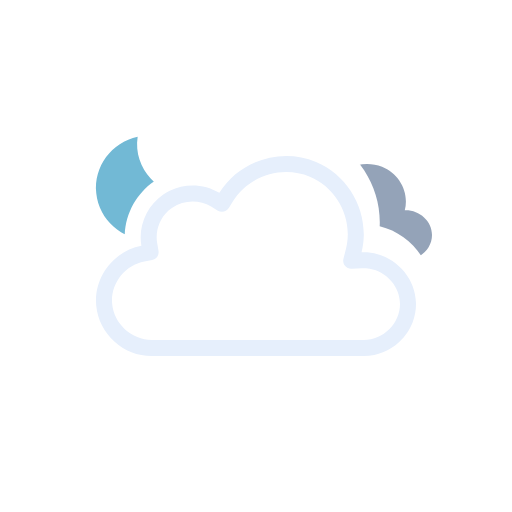
t = 0.00 s
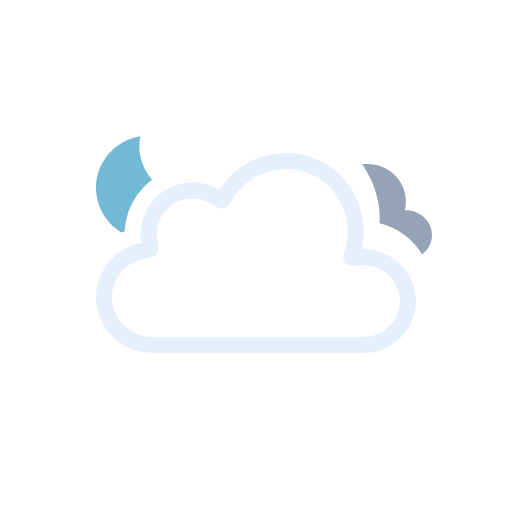
t = 0.52 s
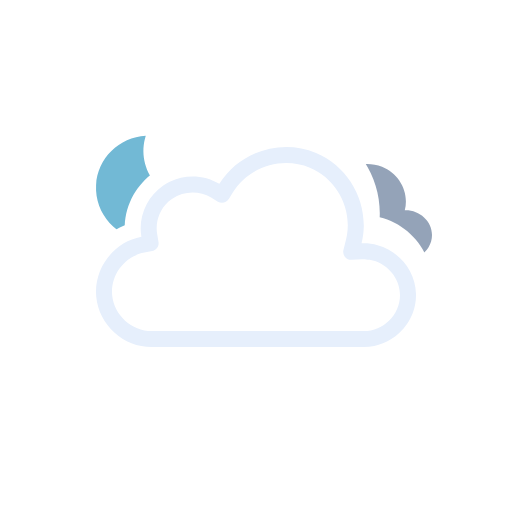
t = 0.98 s
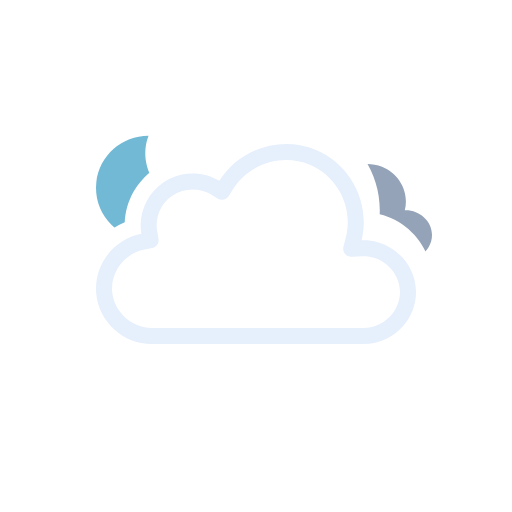
t = 1.50 s
t = 2.02 s: frame unchanged from t = 0.98 s, image omitted
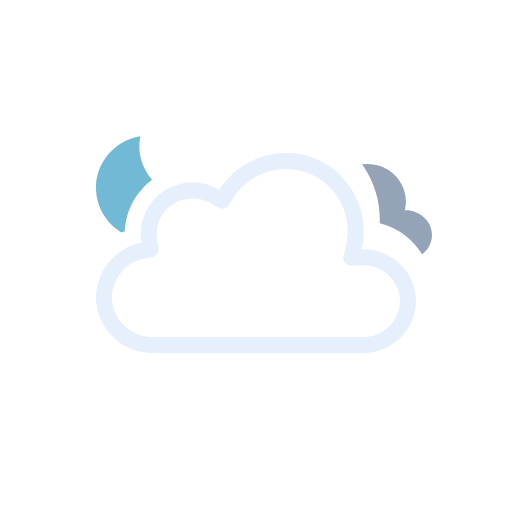
t = 2.48 s

The animated SVG that drew these frames (rendered in a browser with its animation timeline set to each time). Animation: 7 SMIL elements (animateTransform=7); one cycle of 3.00 s, repeats indefinitely.

<svg xmlns="http://www.w3.org/2000/svg" viewBox="0 0 128 128" fill="none">
<g id="overcast-night" clip-path="url(#clip0_2045_28828)">
<g id="Sky">
<g id="Mask group">
<mask id="mask0_2045_28828" maskUnits="userSpaceOnUse" x="0" y="0" width="128" height="128">
<g id="Cloud Mask">
<path id="Subtract" fill-rule="evenodd" clip-rule="evenodd" d="M128 0H0V128H128V0ZM37.9519 93H90.9752C100.227 93 107.998 85.353 107.998 76.0281C107.998 68.0217 102.305 61.3501 94.9248 59.5512C95.3619 49.9005 89.6744 40.6093 80.5509 36.7922C71.1071 32.8411 60.0664 35.6119 53.5305 43.2384C48.5702 41.5956 42.9815 42.2957 38.5741 45.2907C34.1459 48.2998 31.4305 53.2809 31.1846 58.5379C24.0633 61.463 19.3278 68.8506 20.0776 76.7839C20.942 85.9295 28.8285 93.0018 37.9519 93Z" fill="white" />
<animateTransform attributeName="transform" type="translate" values="0 0;0 -0.0933;0 -0.3875;0 -0.8783;0 -1.5;0 -2.1217;0 -2.6125;0 -2.9067;0 -3;0 -2.9067;0 -2.6125;0 -2.1217;0 -1.5;0 -0.8783;0 -0.3875;0 -0.0933;0 0" dur="3s" repeatCount="indefinite" calcMode="linear" /></g>
</mask>
<g mask="url(#mask0_2045_28828)">
<g id="Moon">
<path id="Moon_2" d="M35.766 34C29.1498 34.714 24 40.241 24 46.9586C24 54.1608 29.918 60 37.2177 60C43.371 60 48.5267 55.8459 50 50.2293C41.2173 51.171 33.4773 42.7199 35.766 34Z" fill="#72B9D5" />
<animateTransform attributeName="transform" type="rotate" values="-6 37 47;-5.6266 37 47;-4.4501 37 47;-2.4868 37 47;0 37 47;2.4868 37 47;4.4501 37 47;5.6266 37 47;6 37 47;5.6266 37 47;4.4501 37 47;2.4868 37 47;0 37 47;-2.4868 37 47;-4.4501 37 47;-5.6266 37 47;-6 37 47" dur="3s" repeatCount="indefinite" calcMode="linear" /></g>
</g>
</g>
<g id="Clouds" clip-path="url(#clip1_2045_28828)">
<g id="Mask group_2">
<mask id="mask1_2045_28828" maskUnits="userSpaceOnUse" x="0" y="0" width="128" height="128">
<g id="Cloud Mask_2">
<path id="Subtract_2" fill-rule="evenodd" clip-rule="evenodd" d="M128 0H0V128H128V0ZM37.9519 93H90.9752C100.227 93 107.998 85.353 107.998 76.0281C107.998 68.0217 102.305 61.3501 94.9248 59.5512C95.3619 49.9005 89.6744 40.6093 80.5509 36.7922C71.1071 32.8411 60.0664 35.6119 53.5305 43.2384C48.5702 41.5956 42.9815 42.2957 38.5741 45.2907C34.1459 48.2998 31.4305 53.2809 31.1846 58.5379C24.0633 61.463 19.3278 68.8506 20.0776 76.7839C20.942 85.9295 28.8285 93.0018 37.9519 93Z" fill="white"><animateTransform attributeName="transform" type="translate" values="0 -3;0 -2.9067;0 -2.6125;0 -2.1217;0 -1.5;0 -0.8783;0 -0.3875;0 -0.0933;0 0;0 -0.0933;0 -0.3875;0 -0.8783;0 -1.5;0 -2.1217;0 -2.6125;0 -2.9067;0 -3" dur="3s" repeatCount="indefinite" calcMode="linear" /></path>
<animateTransform attributeName="transform" type="translate" values="0 0;0 -0.0933;0 -0.3875;0 -0.8783;0 -1.5;0 -2.1217;0 -2.6125;0 -2.9067;0 -3;0 -2.9067;0 -2.6125;0 -2.1217;0 -1.5;0 -0.8783;0 -0.3875;0 -0.0933;0 0" dur="3s" repeatCount="indefinite" calcMode="linear" /></g>
</mask>
<g mask="url(#mask1_2045_28828)">
<g id="Secondary Cloud">
<path id="Cloud" d="M101.194 55.5621C102.367 51.05 99.7602 46.4225 95.5043 44.7133C91.1919 42.9813 85.9612 44.4743 83.4186 48.423C81.2648 47.1797 78.496 47.2496 76.4119 48.609C74.3808 49.934 73.2434 52.372 73.675 54.7789C70.2998 55.3911 67.6874 58.4688 68.0307 61.9561C68.3748 65.4511 71.5394 68.0008 74.9767 68C83.8126 68 92.6514 67.9925 101.488 68C104.911 68 108 65.2849 108 61.774C108 58.1428 104.721 55.4142 101.194 55.5621Z" fill="#94A3B8" />
<animateTransform attributeName="transform" type="translate" values="0 -3;0 -2.9067;0 -2.6125;0 -2.1217;0 -1.5;0 -0.8783;0 -0.3875;0 -0.0933;0 0;0 -0.0933;0 -0.3875;0 -0.8783;0 -1.5;0 -2.1217;0 -2.6125;0 -2.9067;0 -3" dur="3s" repeatCount="indefinite" calcMode="linear" /></g>
</g>
<animateTransform attributeName="transform" type="translate" values="0 0;0 -0.0933;0 -0.3875;0 -0.8783;0 -1.5;0 -2.1217;0 -2.6125;0 -2.9067;0 -3;0 -2.9067;0 -2.6125;0 -2.1217;0 -1.5;0 -0.8783;0 -0.3875;0 -0.0933;0 0" dur="3s" repeatCount="indefinite" calcMode="linear" /></g>
<g id="Cloud_2">
<path id="Cloud_3" fill-rule="evenodd" clip-rule="evenodd" d="M54.8371 48.2115C51.0739 45.9483 46.3457 45.7826 42.4415 47.6664C41.8837 47.9355 41.3428 48.2465 40.8239 48.5991C36.6826 51.4133 34.4998 56.5151 35.3499 61.454C28.3907 62.7689 23.3936 69.3412 24.0614 76.4076C24.7293 83.474 30.8678 89.0011 37.9519 89C37.9516 89 37.9522 89 37.9519 89H90.9767C91.8608 89 92.7273 88.908 93.5669 88.7333C95.0531 88.4239 96.4547 87.855 97.7196 87.0774C99.3131 86.0979 100.689 84.787 101.744 83.2465C102.32 82.4049 102.801 81.4947 103.168 80.5324C103.705 79.125 104 77.6063 104 76.0281C104 75.9138 103.998 75.7997 103.995 75.6861C103.84 69.9006 99.7434 65.0366 94.3906 63.5447C93.1158 63.1894 91.7697 63.0253 90.3886 63.0856C90.7211 61.752 90.9017 60.4069 90.9409 59.0706C91.1716 51.1861 86.4764 43.6067 79.0085 40.4823C70.2648 36.824 59.8274 40.138 54.8371 48.2115ZM90.9767 84.9973C95.8649 84.9973 100 80.8788 100 76.0281C100 71.6531 96.6498 67.9178 92.4216 67.2003C92.1196 67.1491 91.8131 67.1132 91.503 67.0937C91.1929 67.0741 90.8793 67.0708 90.5629 67.0846L87.8866 67.2014C87.2562 67.229 86.6497 66.9571 86.2505 66.4681C85.8513 65.979 85.7062 65.3301 85.859 64.7174L86.5076 62.1165C86.6209 61.6622 86.7117 61.206 86.7808 60.7491C87.8172 53.8959 83.9585 46.8917 77.4656 44.1752C70.5246 41.2712 62.1884 43.9274 58.239 50.3171L57.2003 51.9975C57.2001 51.998 57.1998 51.9984 57.1995 51.9989C56.6234 52.9294 55.4069 53.2241 54.4692 52.6602L52.7767 51.6424C49.8116 49.8592 45.9319 49.9664 43.071 51.9105C42.7147 52.1526 42.3793 52.4199 42.0664 52.7088C39.8756 54.7312 38.7824 57.8152 39.2918 60.7745L39.6259 62.7154C39.626 62.7158 39.626 62.7162 39.6261 62.7166C39.8107 63.7928 39.0991 64.8185 38.0269 65.0216C38.0266 65.0217 38.0271 65.0216 38.0269 65.0216L36.092 65.3872C31.1413 66.3226 27.5724 71.0449 28.0437 76.0307C28.5152 81.0199 32.9092 84.9983 37.9519 84.9973H90.9767Z" fill="#E6EFFC" />
<animateTransform attributeName="transform" type="translate" values="0 0;0 -0.0933;0 -0.3875;0 -0.8783;0 -1.5;0 -2.1217;0 -2.6125;0 -2.9067;0 -3;0 -2.9067;0 -2.6125;0 -2.1217;0 -1.5;0 -0.8783;0 -0.3875;0 -0.0933;0 0" dur="3s" repeatCount="indefinite" calcMode="linear" /></g>
</g>
</g>
</g>
<defs>
<clipPath id="clip0_2045_28828">
<rect width="128" height="128" fill="white" />
</clipPath>
<clipPath id="clip1_2045_28828">
<rect width="128" height="128" fill="white" />
</clipPath>
</defs>
</svg>
